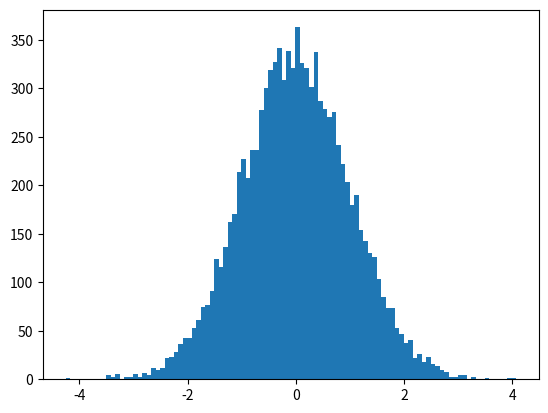

Write the Python code that produced this figure.
import random
import numpy as np
import matplotlib.pyplot as plt

def get_normal(n):
    return random.normalvariate(0, 1)

def get_scaled_exponential_mean(n):
    mean = 1
    standard_deviation = 1
    return standard_deviation * (float(np.mean(np.random.exponential(1, n))) - mean) * (n ** (1/2))

def get_scaled_uniform_mean(n):
    mean = 0.5
    standard_deviation = 12 ** (1/2)
    return standard_deviation * (float(np.mean(np.random.random(n))) - mean) * (n ** (1/2))

def get_scaled_cauchy_mean(n):
    return float(np.mean(np.random.standard_cauchy(n))) * (n ** (1/2))

def plot_histogram(n, iterations, sample_function):
    sample_means = [sample_function(n) for _ in range(iterations)]

    plt.hist(sample_means, bins=100)
    plt.show()

if __name__ == "__main__":
    n = 10000
    iterations = 10000

    # plot_histogram(n, iterations, get_normal)
    # plot_histogram(n, iterations, get_scaled_uniform_mean)
    plot_histogram(n, iterations, get_scaled_exponential_mean)
    # plot_histogram(n, iterations, get_scaled_cauchy_mean)
    